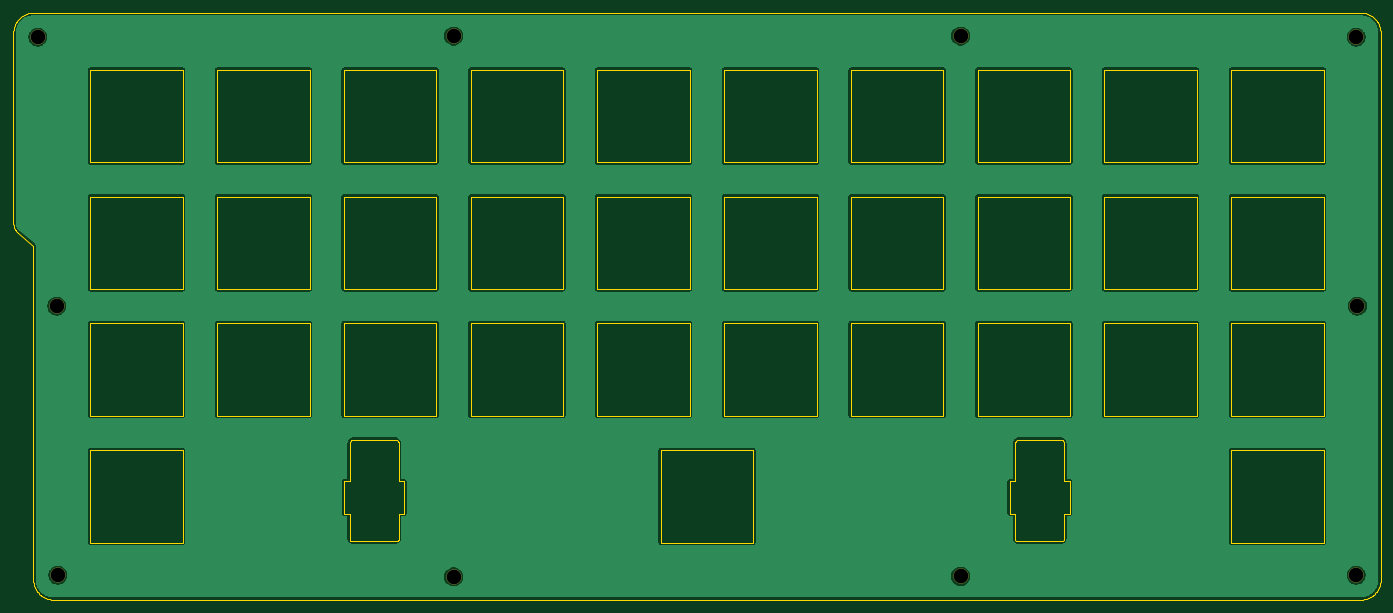
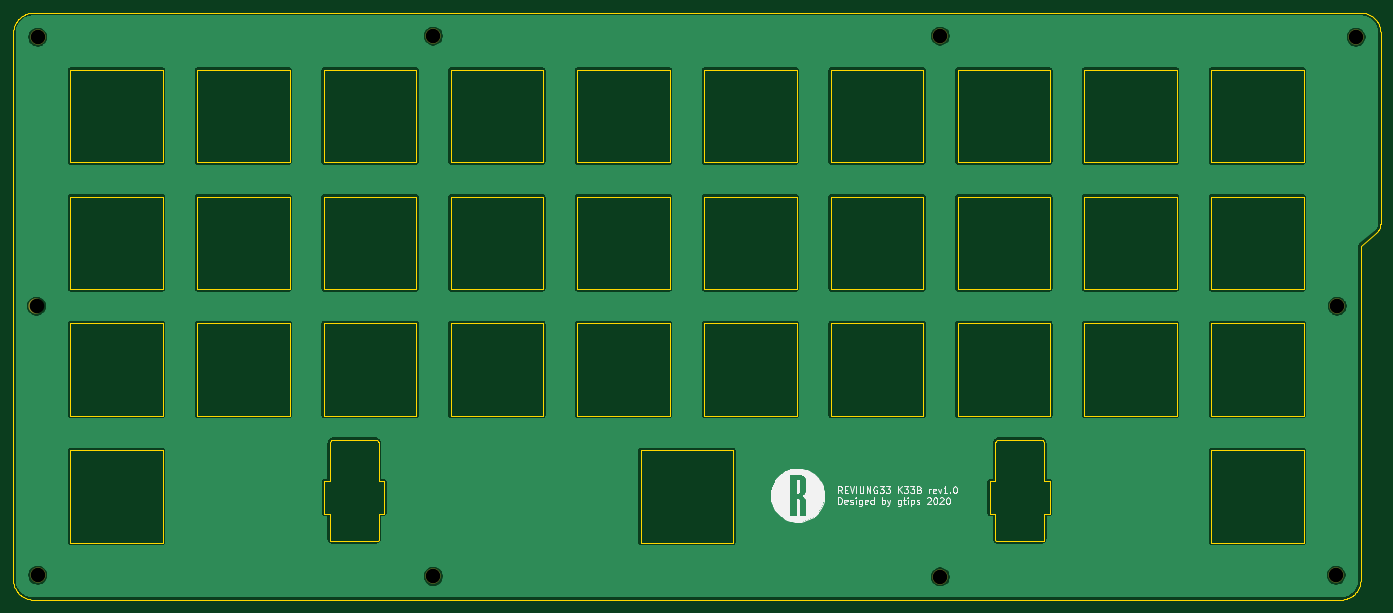
Circuit board: 8 layer files. Board 205.5 x 88.2 mm.
- bottom_copper: reviung33-top-plate-B_Cu.gbr (148769 bytes)
- bottom_mask: reviung33-top-plate-B_Mask.gbr (798 bytes)
- bottom_silk: reviung33-top-plate-B_SilkS.gbr (20976 bytes)
- outline: reviung33-top-plate-Edge_Cuts.gbr (17928 bytes)
- top_copper: reviung33-top-plate-F_Cu.gbr (148769 bytes)
- top_mask: reviung33-top-plate-F_Mask.gbr (798 bytes)
- top_silk: reviung33-top-plate-F_SilkS.gbr (521 bytes)
- drill: reviung33-top-plate-NPTH.drl (476 bytes)

=== bottom_copper: reviung33-top-plate-B_Cu.gbr (148769 bytes, source omitted) ===
=== bottom_mask: reviung33-top-plate-B_Mask.gbr ===
G04 #@! TF.GenerationSoftware,KiCad,Pcbnew,(5.1.6-0-10_14)*
G04 #@! TF.CreationDate,2020-08-01T13:26:42+09:00*
G04 #@! TF.ProjectId,reviung33-top-plate,72657669-756e-4673-9333-2d746f702d70,rev0.3*
G04 #@! TF.SameCoordinates,Original*
G04 #@! TF.FileFunction,Soldermask,Bot*
G04 #@! TF.FilePolarity,Negative*
%FSLAX46Y46*%
G04 Gerber Fmt 4.6, Leading zero omitted, Abs format (unit mm)*
G04 Created by KiCad (PCBNEW (5.1.6-0-10_14)) date 2020-08-01 13:26:42*
%MOMM*%
%LPD*%
G01*
G04 APERTURE LIST*
%ADD10C,2.300000*%
G04 APERTURE END LIST*
D10*
X231860000Y-112990000D03*
X231860000Y-32110000D03*
X33690000Y-32110000D03*
X36690000Y-112990000D03*
X96180000Y-31950000D03*
X172380000Y-31950000D03*
X232030000Y-72550000D03*
X172380000Y-113150000D03*
X96180000Y-113230000D03*
X36530000Y-72550000D03*
M02*

=== bottom_silk: reviung33-top-plate-B_SilkS.gbr (20976 bytes, source omitted) ===
=== outline: reviung33-top-plate-Edge_Cuts.gbr (17928 bytes, source omitted) ===
=== top_copper: reviung33-top-plate-F_Cu.gbr (148769 bytes, source omitted) ===
=== top_mask: reviung33-top-plate-F_Mask.gbr ===
G04 #@! TF.GenerationSoftware,KiCad,Pcbnew,(5.1.6-0-10_14)*
G04 #@! TF.CreationDate,2020-08-01T13:26:42+09:00*
G04 #@! TF.ProjectId,reviung33-top-plate,72657669-756e-4673-9333-2d746f702d70,rev0.3*
G04 #@! TF.SameCoordinates,Original*
G04 #@! TF.FileFunction,Soldermask,Top*
G04 #@! TF.FilePolarity,Negative*
%FSLAX46Y46*%
G04 Gerber Fmt 4.6, Leading zero omitted, Abs format (unit mm)*
G04 Created by KiCad (PCBNEW (5.1.6-0-10_14)) date 2020-08-01 13:26:42*
%MOMM*%
%LPD*%
G01*
G04 APERTURE LIST*
%ADD10C,2.300000*%
G04 APERTURE END LIST*
D10*
X231860000Y-112990000D03*
X231860000Y-32110000D03*
X33690000Y-32110000D03*
X36690000Y-112990000D03*
X96180000Y-31950000D03*
X172380000Y-31950000D03*
X232030000Y-72550000D03*
X172380000Y-113150000D03*
X96180000Y-113230000D03*
X36530000Y-72550000D03*
M02*

=== top_silk: reviung33-top-plate-F_SilkS.gbr ===
G04 #@! TF.GenerationSoftware,KiCad,Pcbnew,(5.1.6-0-10_14)*
G04 #@! TF.CreationDate,2020-08-01T13:26:42+09:00*
G04 #@! TF.ProjectId,reviung33-top-plate,72657669-756e-4673-9333-2d746f702d70,rev0.3*
G04 #@! TF.SameCoordinates,Original*
G04 #@! TF.FileFunction,Legend,Top*
G04 #@! TF.FilePolarity,Positive*
%FSLAX46Y46*%
G04 Gerber Fmt 4.6, Leading zero omitted, Abs format (unit mm)*
G04 Created by KiCad (PCBNEW (5.1.6-0-10_14)) date 2020-08-01 13:26:42*
%MOMM*%
%LPD*%
G01*
G04 APERTURE LIST*
G04 APERTURE END LIST*
M02*

=== drill: reviung33-top-plate-NPTH.drl ===
M48
; DRILL file {KiCad (5.1.6-0-10_14)} date Saturday, August 01, 2020 at 01:26:49 PM
; FORMAT={-:-/ absolute / inch / decimal}
; #@! TF.CreationDate,2020-08-01T13:26:49+09:00
; #@! TF.GenerationSoftware,Kicad,Pcbnew,(5.1.6-0-10_14)
; #@! TF.FileFunction,NonPlated,1,2,NPTH
FMAT,2
INCH
T1C0.0866
%
G90
G05
T1
X9.1283Y-4.4484
X9.1283Y-1.2642
X1.3264Y-1.2642
X1.4445Y-4.4484
X3.7866Y-1.2579
X6.7866Y-1.2579
X9.135Y-2.8563
X6.7866Y-4.4547
X3.7866Y-4.4579
X1.4382Y-2.8563
T0
M30

